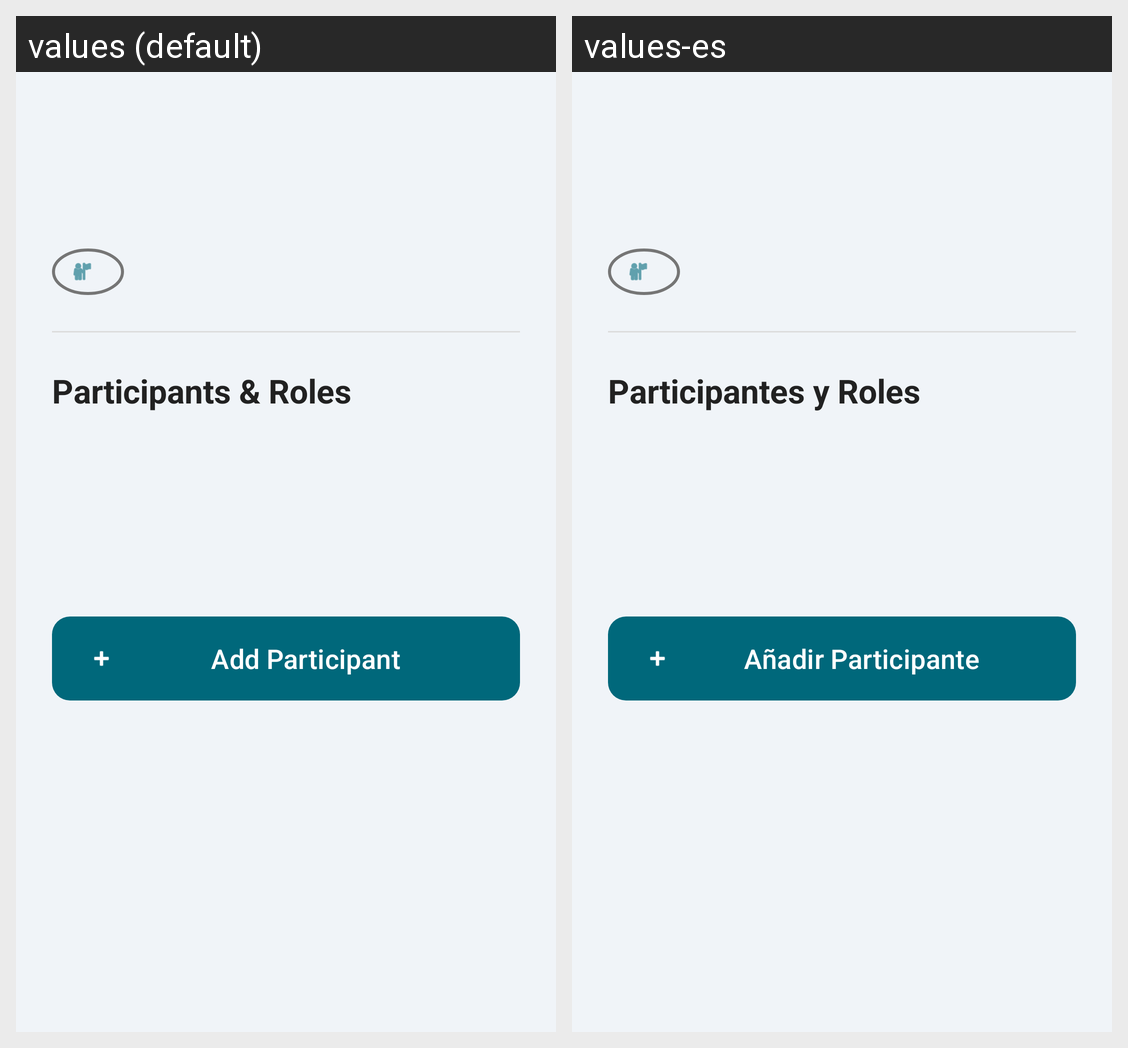

Here is an Android app screen in its default locale and in the app's own translations. Write out the translated-string differences for the strings that appear on this screen.
Android screen res/layout/fragment_event_info.xml rendered under 2 locales, left to right: values (default), values-es. Device: Nexus 5 (rendered at 1080×1920; each locale shown at half size, 540×960, under a caption strip naming it); theme Theme.ConnectVibe.
Strings drawn on this screen, with the default value and each locale's value (text and hints the layout hard-codes, and strings that could not be matched under every locale, appear in the picture but are not listed):

participants_and_roles
  values: Participants & Roles
  values-es: Participantes y Roles

add_participant
  values: Add Participant
  values-es: Añadir Participante
